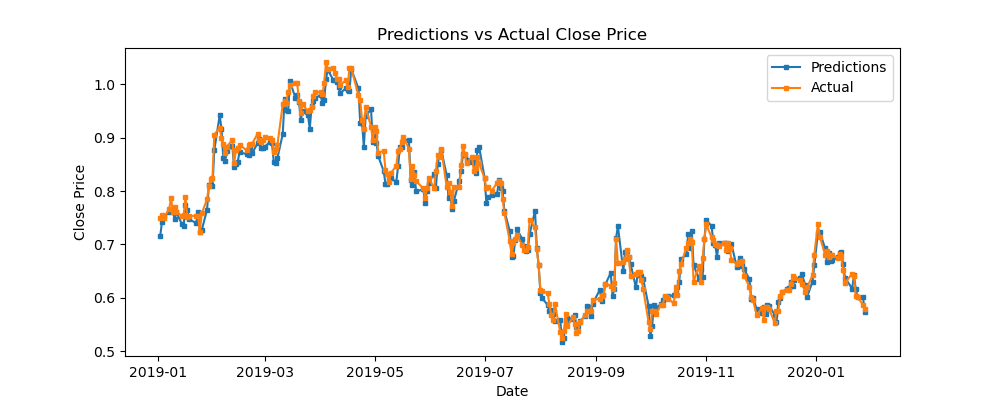

The file beside this chart, header and first rows:
predictions, actual, difference
0.7164, 0.7487, -0.03232
0.7425, 0.756, -0.01355
0.7532, 0.7487, 0.004486
0.7604, 0.7673, -0.006851
0.7629, 0.7865, -0.0236
0.7616, 0.7605, 0.001082
0.7478, 0.7707, -0.02289
0.7604, 0.7605, -0.0001095
0.7382, 0.7538, -0.01559
0.7342, 0.7543, -0.02015
0.7747, 0.7898, -0.0151
0.764, 0.7515, 0.0125
0.7472, 0.7538, -0.006583
0.74, 0.7532, -0.01315
0.7608, 0.7532, 0.007571
0.723, 0.7227, 0.0002947
0.7263, 0.7583, -0.03194
0.7654, 0.7848, -0.01934
0.8108, 0.8102, 0.0006368
0.8106, 0.8226, -0.01196
0.8087, 0.8254, -0.01669
0.8766, 0.906, -0.02944
0.9419, 0.9184, 0.02344
0.9165, 0.8992, 0.01723
0.8619, 0.8874, -0.02549
0.8572, 0.8716, -0.01446
0.8742, 0.8835, -0.009222
0.8845, 0.8959, -0.01136
0.8448, 0.8524, -0.007619
0.8512, 0.8761, -0.02489
0.8543, 0.8812, -0.02687
0.8729, 0.8868, -0.01393
0.8691, 0.8761, -0.007003
0.8672, 0.8857, -0.01848
0.882, 0.8885, -0.006538
0.8707, 0.8891, -0.01842
0.8895, 0.9071, -0.01761
0.8983, 0.8964, 0.001897
0.8806, 0.8925, -0.01185
0.8809, 0.8959, -0.01493
0.8833, 0.9015, -0.01825
0.8925, 0.8992, -0.006727
0.8904, 0.8953, -0.004933
0.8554, 0.8739, -0.01845
0.8533, 0.8784, -0.02513
0.8613, 0.8857, -0.02443
0.9069, 0.963, -0.05605
0.9722, 0.9697, 0.002506
0.9524, 0.9652, -0.01284
0.9496, 0.9861, -0.03653
1.006, 0.9991, 0.007263
0.9744, 1.002, -0.02808
0.9805, 1.002, -0.02191
0.9674, 0.9697, -0.002312
0.9336, 0.9461, -0.01247
0.95, 0.9624, -0.0124
0.9417, 0.9494, -0.007703
0.9168, 0.9517, -0.03488
0.9596, 0.9568, 0.002817
0.9688, 0.9776, -0.008871
... 210 more rows
